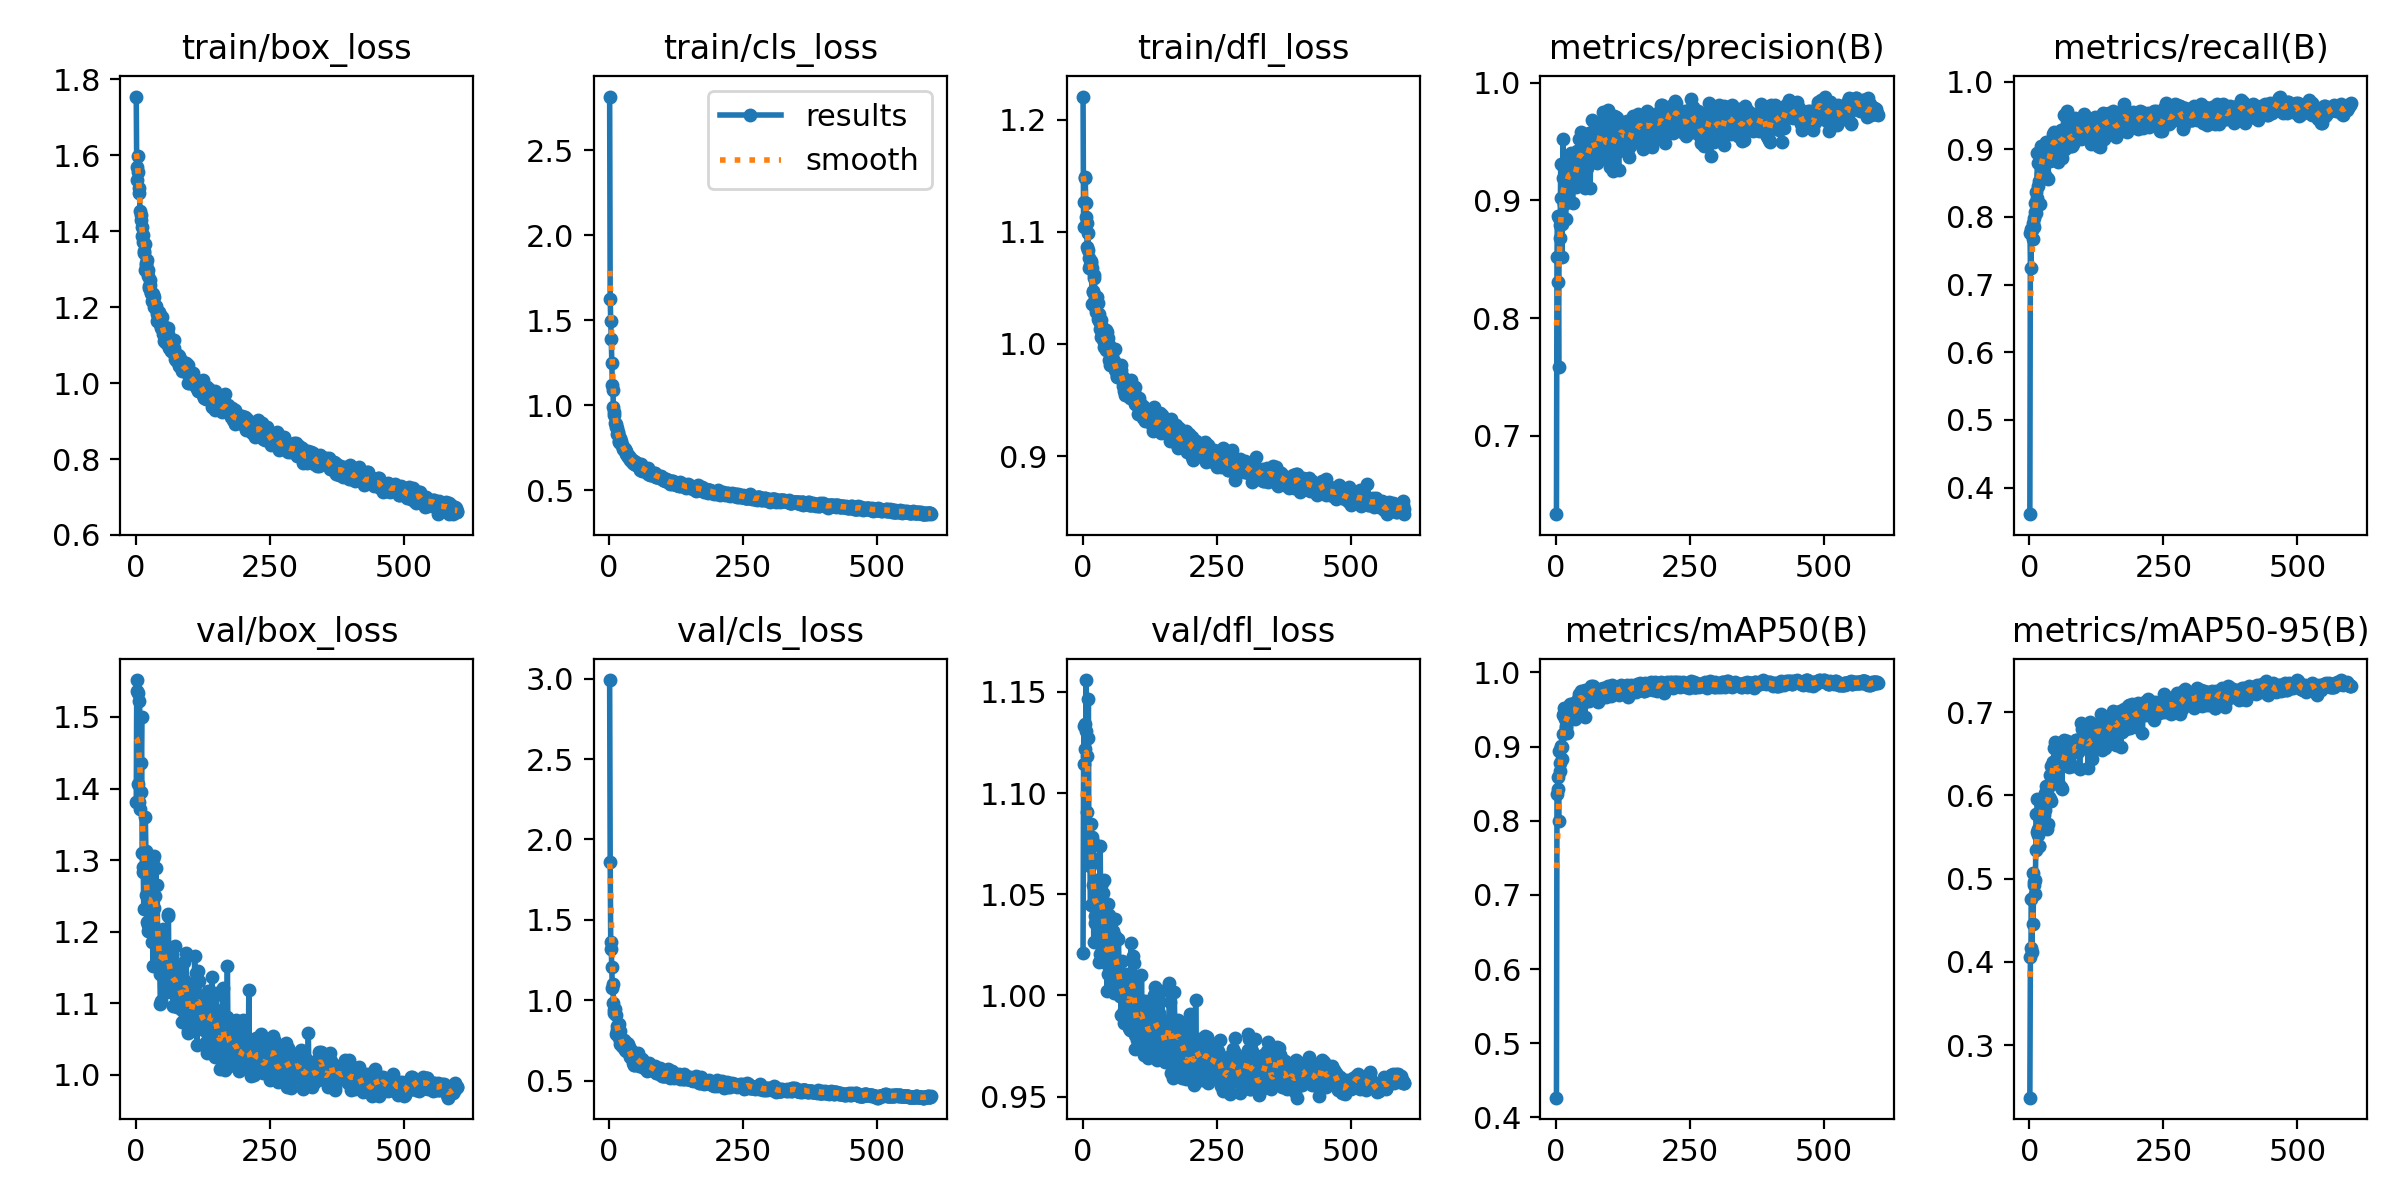

The table this chart was drawn from, first rows:
epoch, train/box_loss, train/cls_loss, train/dfl_loss, metrics/precision(B), metrics/recall(B), metrics/mAP50(B), metrics/mAP50-95(B), val/box_loss, val/cls_loss, val/dfl_loss, lr/pg0, lr/pg1, lr/pg2
1, 1.755, 2.817, 1.22, 0.6334, 0.3608, 0.4265, 0.2371, 1.381, 2.992, 1.021, 0.003276, 0.003276, 0.003276
2, 1.536, 1.627, 1.104, 0.8517, 0.7766, 0.8357, 0.4056, 1.552, 1.861, 1.114, 0.006603, 0.006603, 0.006603
3, 1.568, 1.494, 1.126, 0.8866, 0.7253, 0.8427, 0.4168, 1.536, 1.361, 1.133, 0.009923, 0.009923, 0.009923
4, 1.597, 1.389, 1.148, 0.8304, 0.7821, 0.8584, 0.4753, 1.406, 1.318, 1.121, 0.00997, 0.00997, 0.00997
5, 1.557, 1.247, 1.149, 0.7584, 0.7802, 0.7996, 0.4121, 1.533, 1.208, 1.134, 0.00997, 0.00997, 0.00997
6, 1.513, 1.121, 1.126, 0.8852, 0.7909, 0.8939, 0.5063, 1.381, 1.078, 1.131, 0.00996, 0.00996, 0.00996
7, 1.501, 1.089, 1.113, 0.8684, 0.7674, 0.8779, 0.4451, 1.522, 1.101, 1.156, 0.00995, 0.00995, 0.00995
8, 1.453, 0.9906, 1.107, 0.8791, 0.7992, 0.8668, 0.4926, 1.372, 0.9798, 1.09, 0.009941, 0.009941, 0.009941
9, 1.429, 0.9613, 1.087, 0.931, 0.7857, 0.9015, 0.4964, 1.395, 0.9387, 1.118, 0.009931, 0.009931, 0.009931
10, 1.442, 0.9412, 1.099, 0.902, 0.8077, 0.8997, 0.4985, 1.435, 0.9205, 1.127, 0.009921, 0.009921, 0.009921
11, 1.412, 0.8942, 1.084, 0.8522, 0.8205, 0.8997, 0.482, 1.5, 0.945, 1.146, 0.009911, 0.009911, 0.009911
12, 1.387, 0.8908, 1.076, 0.88, 0.8059, 0.8828, 0.5342, 1.31, 0.9091, 1.065, 0.009901, 0.009901, 0.009901
13, 1.371, 0.8717, 1.068, 0.9521, 0.8365, 0.943, 0.5774, 1.284, 0.7895, 1.071, 0.009891, 0.009891, 0.009891
14, 1.391, 0.8671, 1.071, 0.9187, 0.8275, 0.9164, 0.5564, 1.291, 0.8427, 1.064, 0.009881, 0.009881, 0.009881
15, 1.343, 0.8323, 1.072, 0.9278, 0.894, 0.952, 0.596, 1.231, 0.8143, 1.045, 0.009871, 0.009871, 0.009871
16, 1.347, 0.8333, 1.074, 0.8972, 0.8791, 0.9453, 0.5592, 1.31, 0.8033, 1.085, 0.009861, 0.009861, 0.009861
17, 1.366, 0.8445, 1.068, 0.9258, 0.8454, 0.9369, 0.5523, 1.307, 0.8079, 1.068, 0.009851, 0.009851, 0.009851
18, 1.297, 0.7866, 1.036, 0.8841, 0.8805, 0.9253, 0.5388, 1.36, 0.8522, 1.078, 0.009842, 0.009842, 0.009842
19, 1.31, 0.7843, 1.047, 0.9192, 0.8538, 0.9272, 0.5398, 1.312, 0.762, 1.076, 0.009832, 0.009832, 0.009832
20, 1.317, 0.7777, 1.046, 0.9199, 0.8187, 0.9179, 0.572, 1.251, 0.808, 1.054, 0.009822, 0.009822, 0.009822
21, 1.324, 0.8039, 1.062, 0.929, 0.8632, 0.9499, 0.5934, 1.214, 0.7302, 1.026, 0.009812, 0.009812, 0.009812
22, 1.282, 0.7777, 1.059, 0.8989, 0.9048, 0.946, 0.5956, 1.209, 0.7618, 1.044, 0.009802, 0.009802, 0.009802
23, 1.297, 0.7863, 1.041, 0.9294, 0.8736, 0.9427, 0.5879, 1.202, 0.7368, 1.036, 0.009792, 0.009792, 0.009792
24, 1.257, 0.7632, 1.032, 0.9313, 0.8993, 0.9497, 0.5956, 1.232, 0.7141, 1.039, 0.009782, 0.009782, 0.009782
25, 1.251, 0.7465, 1.036, 0.9187, 0.8902, 0.9546, 0.573, 1.294, 0.7337, 1.057, 0.009772, 0.009772, 0.009772
26, 1.273, 0.7424, 1.029, 0.9273, 0.9048, 0.9578, 0.5918, 1.277, 0.7083, 1.052, 0.009762, 0.009762, 0.009762
27, 1.26, 0.7458, 1.042, 0.9106, 0.8956, 0.947, 0.5908, 1.247, 0.7186, 1.046, 0.009753, 0.009753, 0.009753
28, 1.236, 0.7335, 1.023, 0.9159, 0.8775, 0.9371, 0.5769, 1.255, 0.7529, 1.056, 0.009743, 0.009743, 0.009743
29, 1.236, 0.7342, 1.037, 0.9401, 0.8623, 0.944, 0.5826, 1.233, 0.7255, 1.046, 0.009733, 0.009733, 0.009733
30, 1.237, 0.744, 1.027, 0.9382, 0.8956, 0.9516, 0.6035, 1.186, 0.6917, 1.017, 0.009723, 0.009723, 0.009723
31, 1.216, 0.7312, 1.021, 0.8978, 0.9007, 0.9525, 0.6029, 1.248, 0.6895, 1.05, 0.009713, 0.009713, 0.009713
32, 1.233, 0.7109, 1.02, 0.9134, 0.9103, 0.949, 0.6108, 1.152, 0.6833, 1.021, 0.009703, 0.009703, 0.009703
33, 1.234, 0.7146, 1.013, 0.9177, 0.8581, 0.9381, 0.5591, 1.302, 0.7317, 1.074, 0.009693, 0.009693, 0.009693
34, 1.226, 0.7059, 1.021, 0.9329, 0.892, 0.9593, 0.6103, 1.233, 0.6823, 1.038, 0.009683, 0.009683, 0.009683
35, 1.2, 0.6934, 1.006, 0.9194, 0.8561, 0.9369, 0.5655, 1.306, 0.7253, 1.052, 0.009673, 0.009673, 0.009673
36, 1.204, 0.702, 1.008, 0.9133, 0.8846, 0.9495, 0.5975, 1.25, 0.6915, 1.056, 0.009663, 0.009663, 0.009663
37, 1.195, 0.6928, 1.012, 0.9117, 0.8888, 0.9452, 0.6108, 1.192, 0.7014, 1.034, 0.009654, 0.009654, 0.009654
38, 1.202, 0.7004, 1.005, 0.9318, 0.8828, 0.9477, 0.596, 1.29, 0.7067, 1.051, 0.009644, 0.009644, 0.009644
39, 1.183, 0.6784, 1.015, 0.9415, 0.8956, 0.9612, 0.625, 1.194, 0.646, 1.029, 0.009634, 0.009634, 0.009634
40, 1.164, 0.6809, 1.001, 0.9295, 0.8846, 0.9537, 0.5931, 1.266, 0.6873, 1.057, 0.009624, 0.009624, 0.009624
41, 1.179, 0.6852, 0.9971, 0.9171, 0.9114, 0.9639, 0.6348, 1.175, 0.6502, 1.023, 0.009614, 0.009614, 0.009614
42, 1.185, 0.6793, 1.002, 0.9365, 0.9103, 0.9609, 0.6161, 1.177, 0.6465, 1.031, 0.009604, 0.009604, 0.009604
43, 1.169, 0.6672, 0.995, 0.9427, 0.8938, 0.9639, 0.6241, 1.19, 0.6415, 1.024, 0.009594, 0.009594, 0.009594
44, 1.188, 0.6718, 1.012, 0.9518, 0.9042, 0.9715, 0.6401, 1.169, 0.6118, 1.018, 0.009584, 0.009584, 0.009584
45, 1.156, 0.6595, 0.997, 0.9255, 0.9231, 0.9599, 0.6405, 1.141, 0.6303, 1.015, 0.009574, 0.009574, 0.009574
46, 1.179, 0.6724, 1.011, 0.9583, 0.926, 0.9752, 0.6572, 1.099, 0.5953, 1.002, 0.009564, 0.009564, 0.009564
47, 1.145, 0.654, 0.9942, 0.9329, 0.9176, 0.9658, 0.6638, 1.103, 0.5984, 1.011, 0.009555, 0.009555, 0.009555
48, 1.15, 0.6676, 1.005, 0.931, 0.9121, 0.9686, 0.6364, 1.198, 0.622, 1.045, 0.009545, 0.009545, 0.009545
49, 1.175, 0.6659, 0.9992, 0.9344, 0.9011, 0.9698, 0.6347, 1.194, 0.6349, 1.031, 0.009535, 0.009535, 0.009535
50, 1.144, 0.6588, 0.9855, 0.9313, 0.8934, 0.9584, 0.627, 1.189, 0.6505, 1.04, 0.009525, 0.009525, 0.009525
51, 1.128, 0.645, 0.9808, 0.9477, 0.9103, 0.9625, 0.6212, 1.204, 0.6382, 1.022, 0.009515, 0.009515, 0.009515
52, 1.132, 0.6562, 0.9972, 0.9263, 0.9084, 0.9596, 0.6276, 1.183, 0.6325, 1.026, 0.009505, 0.009505, 0.009505
53, 1.112, 0.6483, 0.9861, 0.9509, 0.881, 0.9627, 0.6334, 1.173, 0.6393, 1.02, 0.009495, 0.009495, 0.009495
54, 1.148, 0.6538, 0.9824, 0.9103, 0.8864, 0.94, 0.6159, 1.182, 0.674, 1.032, 0.009485, 0.009485, 0.009485
55, 1.12, 0.6379, 0.9896, 0.9488, 0.9231, 0.9758, 0.648, 1.119, 0.5935, 1.011, 0.009475, 0.009475, 0.009475
56, 1.122, 0.636, 0.9957, 0.9365, 0.9194, 0.9669, 0.634, 1.159, 0.6107, 1.032, 0.009465, 0.009465, 0.009465
57, 1.106, 0.6177, 0.9825, 0.9395, 0.9096, 0.9643, 0.6344, 1.139, 0.6227, 1.018, 0.009456, 0.009456, 0.009456
58, 1.131, 0.6411, 0.985, 0.9272, 0.9231, 0.9664, 0.6441, 1.116, 0.597, 1.001, 0.009446, 0.009446, 0.009446
59, 1.123, 0.6269, 0.9806, 0.9389, 0.9293, 0.9745, 0.6561, 1.13, 0.5897, 1.006, 0.009436, 0.009436, 0.009436
60, 1.145, 0.6519, 0.9957, 0.9317, 0.9139, 0.9705, 0.6095, 1.223, 0.6359, 1.029, 0.009426, 0.009426, 0.009426
... 540 more rows
